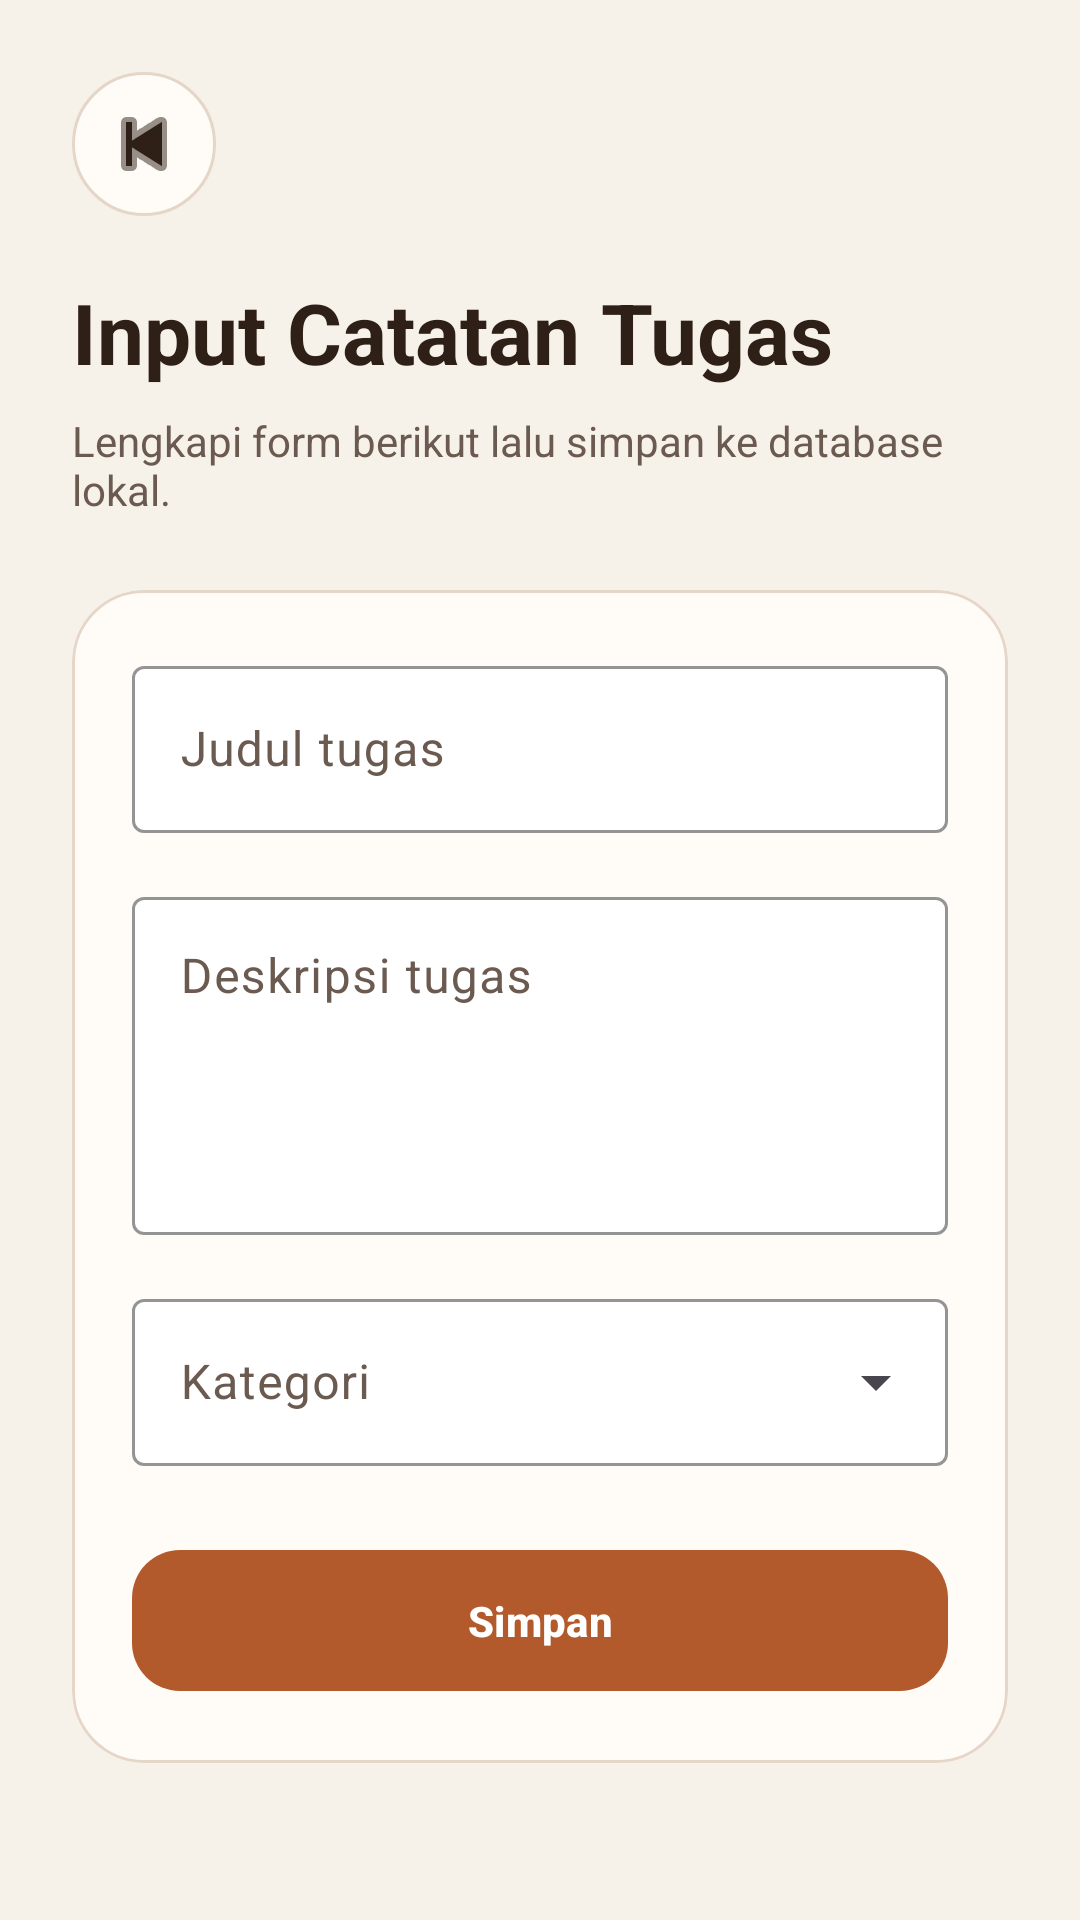

Write the Android layout XML for this screen, with the resource values it uses.
<!-- AndroidManifest.xml: application theme Theme.TaskFLow -->
<!-- res/layout/activity_add_task.xml -->
<?xml version="1.0" encoding="utf-8"?>
<androidx.core.widget.NestedScrollView xmlns:android="http://schemas.android.com/apk/res/android"
    xmlns:app="http://schemas.android.com/apk/res-auto"
    xmlns:tools="http://schemas.android.com/tools"
    android:layout_width="match_parent"
    android:layout_height="match_parent"
    android:background="@color/screen_background"
    tools:context=".AddTaskActivity">

    <LinearLayout
        android:layout_width="match_parent"
        android:layout_height="wrap_content"
        android:orientation="vertical"
        android:padding="24dp">

        <ImageButton
            android:id="@+id/buttonBack"
            android:layout_width="48dp"
            android:layout_height="48dp"
            android:background="@drawable/bg_back_button"
            android:contentDescription="@string/back"
            android:padding="12dp"
            android:src="@android:drawable/ic_media_previous"
            app:tint="@color/text_primary" />

        <TextView
            android:id="@+id/textInputTitle"
            android:layout_width="match_parent"
            android:layout_height="wrap_content"
            android:layout_marginTop="20dp"
            android:text="@string/input_header"
            android:textColor="@color/text_primary"
            android:textSize="28sp"
            android:textStyle="bold" />

        <TextView
            android:id="@+id/textInputSubtitle"
            android:layout_width="match_parent"
            android:layout_height="wrap_content"
            android:layout_marginTop="8dp"
            android:text="@string/input_subheader"
            android:textColor="@color/text_secondary"
            android:textSize="14sp" />

        <com.google.android.material.card.MaterialCardView
            android:layout_width="match_parent"
            android:layout_height="wrap_content"
            android:layout_marginTop="24dp"
            app:cardBackgroundColor="@color/card_background"
            app:cardCornerRadius="24dp"
            app:cardElevation="0dp"
            app:strokeColor="@color/card_stroke"
            app:strokeWidth="1dp">

            <LinearLayout
                android:layout_width="match_parent"
                android:layout_height="wrap_content"
                android:orientation="vertical"
                android:padding="20dp">

                <com.google.android.material.textfield.TextInputLayout
                    android:id="@+id/layoutTitle"
                    style="@style/Widget.TaskFLow.TextInputLayout"
                    android:layout_width="match_parent"
                    android:layout_height="wrap_content"
                    android:hint="@string/hint_title">

                    <com.google.android.material.textfield.TextInputEditText
                        android:id="@+id/inputTitle"
                        android:layout_width="match_parent"
                        android:layout_height="wrap_content"
                        android:inputType="textCapSentences"
                        android:maxLines="1"
                        android:textColor="@color/black"
                        android:textColorHint="@color/text_secondary" />
                </com.google.android.material.textfield.TextInputLayout>

                <com.google.android.material.textfield.TextInputLayout
                    android:id="@+id/layoutDescription"
                    style="@style/Widget.TaskFLow.TextInputLayout"
                    android:layout_width="match_parent"
                    android:layout_height="wrap_content"
                    android:layout_marginTop="16dp"
                    android:hint="@string/hint_description">

                    <com.google.android.material.textfield.TextInputEditText
                        android:id="@+id/inputDescription"
                        android:layout_width="match_parent"
                        android:layout_height="wrap_content"
                        android:gravity="top"
                        android:inputType="textCapSentences|textMultiLine"
                        android:minLines="4"
                        android:textColor="@color/black"
                        android:textColorHint="@color/text_secondary" />
                </com.google.android.material.textfield.TextInputLayout>

                <com.google.android.material.textfield.TextInputLayout
                    android:id="@+id/layoutCategory"
                    style="@style/Widget.TaskFLow.TextInputLayout"
                    android:layout_width="match_parent"
                    android:layout_height="wrap_content"
                    android:layout_marginTop="16dp"
                    android:hint="@string/hint_category"
                    app:endIconMode="dropdown_menu">

                    <com.google.android.material.textfield.MaterialAutoCompleteTextView
                        android:id="@+id/inputCategory"
                        style="@style/Widget.TaskFLow.CategoryDropdown"
                        android:layout_width="match_parent"
                        android:layout_height="wrap_content"
                        android:focusable="false"
                        android:inputType="none"
                        android:maxLines="1"
                        android:paddingStart="16dp"
                        android:paddingEnd="16dp"
                        android:textColor="@color/black"
                        android:textColorHint="@color/text_secondary" />
                </com.google.android.material.textfield.TextInputLayout>

                <com.google.android.material.button.MaterialButton
                    android:id="@+id/buttonSaveTask"
                    android:layout_width="match_parent"
                    android:layout_height="wrap_content"
                    android:layout_marginTop="24dp"
                    android:paddingVertical="14dp"
                    android:text="@string/save"
                    android:textAllCaps="false"
                    android:textStyle="bold"
                    app:backgroundTint="@color/accent"
                    app:cornerRadius="16dp" />
            </LinearLayout>
        </com.google.android.material.card.MaterialCardView>
    </LinearLayout>

</androidx.core.widget.NestedScrollView>
<!-- resources referenced by this layout -->
<resources>
  <color name="accent">#FFB25A2B</color>
  <color name="black">#FF000000</color>
  <color name="card_background">#FFFFFCF8</color>
  <color name="card_stroke">#FFE5D6C8</color>
  <color name="screen_background">#FFF6F1E9</color>
  <color name="text_primary">#FF2E2017</color>
  <color name="text_secondary">#FF6B5A50</color>
  <!-- drawable bg_back_button (drawable) -->
  <?xml version="1.0" encoding="utf-8"?>
  <shape xmlns:android="http://schemas.android.com/apk/res/android" android:shape="oval">
      <solid android:color="@color/card_background" />
      <stroke
          android:width="1dp"
          android:color="@color/card_stroke" />
  </shape>
  <string name="back">Kembali</string>
  <string name="hint_category">Kategori</string>
  <string name="hint_description">Deskripsi tugas</string>
  <string name="hint_title">Judul tugas</string>
  <string name="input_header">Input Catatan Tugas</string>
  <string name="input_subheader">Lengkapi form berikut lalu simpan ke database lokal.</string>
  <string name="save">Simpan</string>
  <style name="Widget.TaskFLow.CategoryDropdown" parent="Widget.Material3.AutoCompleteTextView.OutlinedBox">
          <item name="android:textColor">@color/black</item>
          <item name="android:textColorHint">@color/text_secondary</item>
          <item name="android:popupBackground">@color/white</item>
      </style>
  <style name="Widget.TaskFLow.TextInputLayout" parent="Widget.Material3.TextInputLayout.OutlinedBox">
          <item name="boxBackgroundColor">@color/white</item>
          <item name="boxStrokeColor">@color/card_stroke</item>
          <item name="hintTextColor">@color/text_secondary</item>
          <item name="android:textColorHint">@color/text_secondary</item>
      </style>
  <style name="Theme.TaskFLow" parent="Base.Theme.TaskFLow" />
  <color name="white">#FFFFFFFF</color>
  <style name="Base.Theme.TaskFLow" parent="Theme.Material3.DayNight.NoActionBar">
          <item name="colorPrimary">@color/accent</item>
          <item name="colorSecondary">@color/accent</item>
          <item name="android:statusBarColor">@android:color/transparent</item>
          <item name="android:navigationBarColor">@android:color/transparent</item>
          <item name="android:windowLightStatusBar">true</item>
          <item name="android:windowLightNavigationBar">true</item>
      </style>
</resources>
